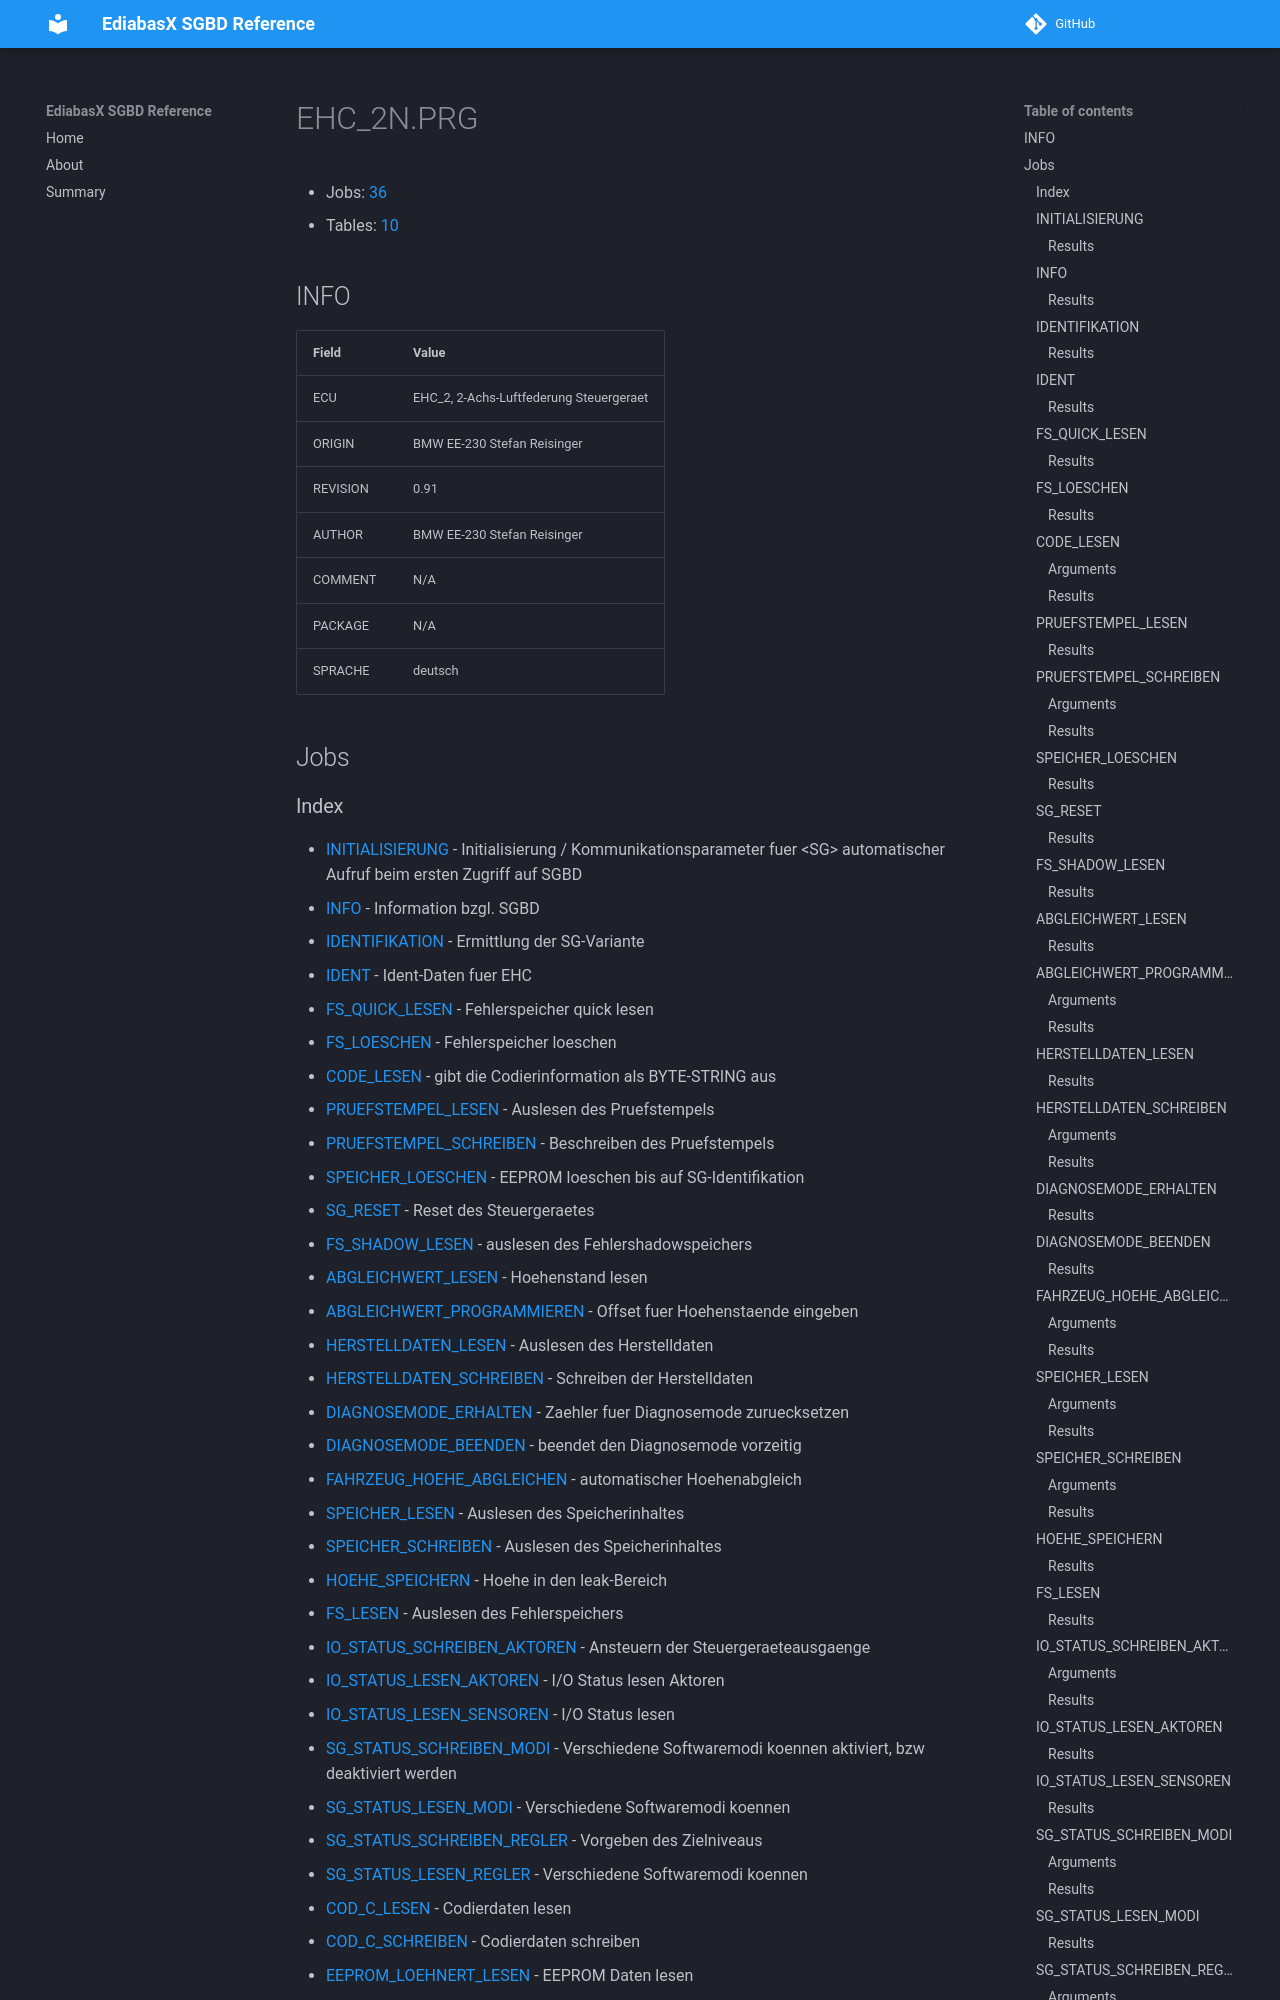

repository: emdzej/ediabasx-docs-sgbd · page: sgbd/EHC_2N/index.html · generator: mkdocs

# EHC_2N.PRG

- Jobs: [36](#jobs)
- Tables: [10](#tables)

## INFO

| Field | Value |
| --- | --- |
| ECU | EHC_2, 2-Achs-Luftfederung Steuergeraet |
| ORIGIN | BMW EE-230 Stefan Reisinger |
| REVISION | 0.91 |
| AUTHOR | BMW EE-230 Stefan Reisinger |
| COMMENT | N/A |
| PACKAGE | N/A |
| SPRACHE | deutsch |

## Jobs
